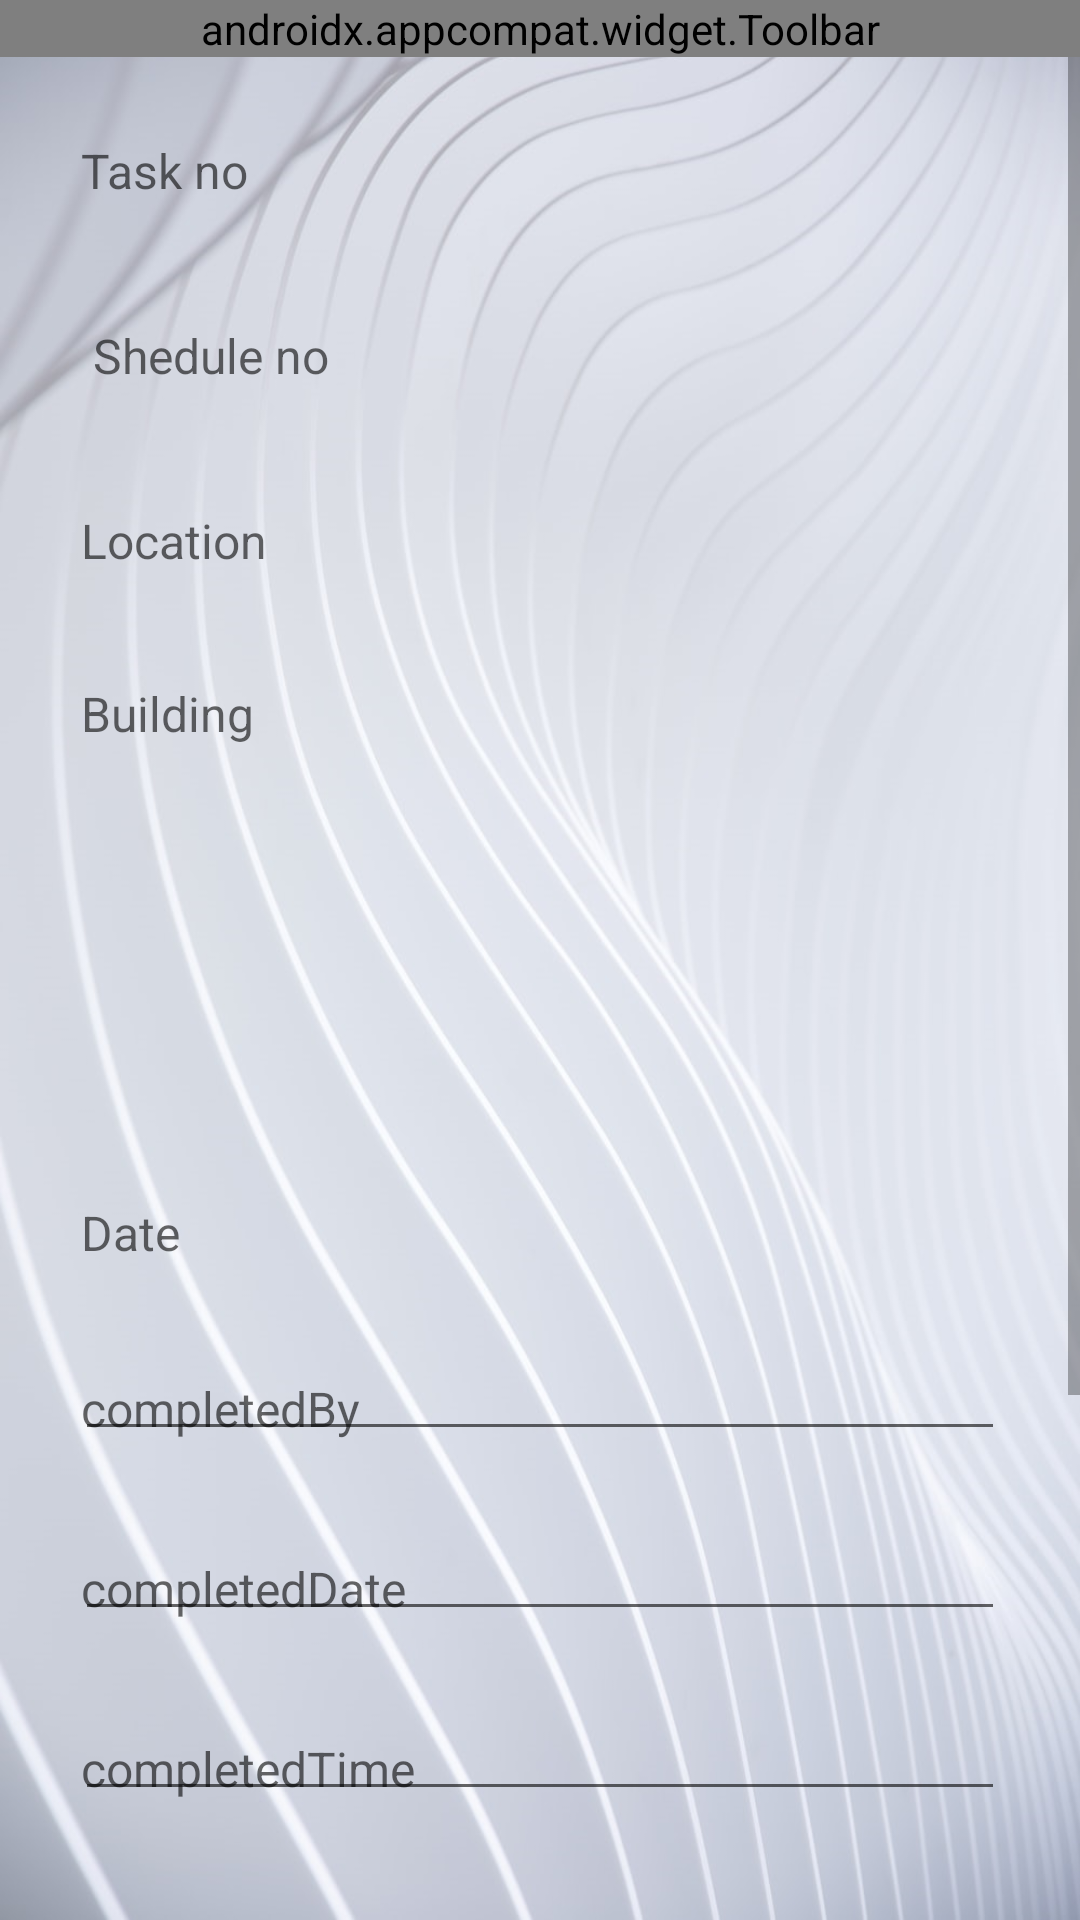

Write the Android layout XML for this screen, with the resource values it uses.
<!-- AndroidManifest.xml: application theme AppTheme -->
<!-- res/layout/activity_update.xml -->
<?xml version="1.0" encoding="utf-8"?>
<LinearLayout xmlns:android="http://schemas.android.com/apk/res/android"
    xmlns:app="http://schemas.android.com/apk/res-auto"
    xmlns:tools="http://schemas.android.com/tools"
    android:layout_width="match_parent"
    android:layout_height="match_parent"
    android:background="@drawable/ab"
    android:orientation="vertical"
    tools:context=".EquipmentQrCodeSearch.Update">

    <androidx.appcompat.widget.Toolbar
        android:id="@+id/toolbar_globe"
        android:layout_width="match_parent"
        android:layout_height="wrap_content"
        android:background="#c4c9d6"
        android:theme="@style/ThemeOverlay.AppCompat.Dark.ActionBar"
        app:menu="@menu/menu"
        app:title="Update"
        app:titleMargin="8dp"
        app:titleTextColor="#000000" />

    <ScrollView
        android:layout_width="match_parent"
        android:layout_height="match_parent"
        android:orientation="vertical"
        android:layout_marginBottom="20dp">



    <LinearLayout
        android:layout_width="match_parent"
        android:layout_height="match_parent"
        android:layout_margin="6dp"
        android:orientation="vertical"
        android:padding="3dp">

        <TextView
            android:id="@+id/tno_update"
            android:layout_width="match_parent"
            android:layout_height="wrap_content"
            android:layout_margin="16sp"
            android:hint="Task no"
            android:inputType="text"
            android:padding="2dp"
            android:textSize="16sp" />

        <TextView
            android:id="@+id/tno_frid"
            android:layout_width="match_parent"
            android:layout_height="wrap_content"
            android:layout_margin="20dp"
            android:hint="Shedule no"
            android:inputType="text"
            android:padding="2dp"
            android:textSize="16sp" />

        <TextView
            android:id="@+id/tno_loc"
            android:layout_width="match_parent"
            android:layout_height="wrap_content"
            android:layout_margin="16dp"
            android:hint="Location"
            android:inputType="text"
            android:padding="2dp"
            android:textSize="16sp" />

        <TextView
            android:id="@+id/tno_build"
            android:layout_width="match_parent"
            android:layout_height="wrap_content"
            android:layout_margin="16dp"
            android:hint="Building"
            android:inputType="text"
            android:padding="2dp"
            android:textSize="16sp" />

        <TextView
            android:id="@+id/tno_acm"
            android:layout_width="match_parent"
            android:layout_height="wrap_content"
            android:layout_margin="16dp"
            android:inputType="text"
            android:padding="2dp"
            android:textSize="16sp" />

        <TextView
            android:id="@+id/tno_shedule"
            android:layout_width="match_parent"
            android:layout_height="wrap_content"
            android:layout_margin="16dp"
            android:inputType="text"
            android:padding="2dp"
            android:textSize="16sp" />

        <TextView
            android:id="@+id/tno_date"
            android:layout_width="match_parent"
            android:layout_height="wrap_content"
            android:layout_margin="16sp"
            android:hint="Date"
            android:inputType="text"
            android:padding="2dp"
            android:textSize="16dp" />


        <EditText
            android:id="@+id/tno_completedby"
            android:layout_width="match_parent"
            android:layout_height="wrap_content"
            android:layout_margin="16sp"
            android:hint="completedBy"
            android:inputType="text"
            android:padding="2dp"
            android:textSize="16dp" />

        <EditText
            android:id="@+id/tno_completeddate"
            android:layout_width="match_parent"
            android:layout_height="wrap_content"
            android:layout_margin="16dp"
            android:hint="completedDate"
            android:inputType="text"
            android:padding="2dp"
            android:textSize="16dp" />

        <EditText
            android:id="@+id/tno_completedtime"
            android:layout_width="match_parent"
            android:layout_height="wrap_content"
            android:layout_margin="16dp"
            android:hint="completedTime"
            android:inputType="text"
            android:padding="2dp"
            android:textSize="16dp" />

        <EditText
            android:id="@+id/tno_remarks"
            android:layout_width="match_parent"
            android:layout_height="wrap_content"
            android:layout_margin="16dp"
            android:hint="remarks"
            android:inputType="text"
            android:padding="2dp"
            android:textSize="16dp" />

        <Spinner
            android:id="@+id/tno_status"
            android:layout_width="match_parent"
            android:layout_height="50dp"
            android:layout_margin="20dp"
            android:inputType="text"
            android:padding="2dp"
            android:textSize="26sp" />

        <Button
            android:id="@+id/tno_btn_update"
            android:layout_width="match_parent"
            android:layout_height="wrap_content"
            android:layout_margin="4dp"
            android:text="Update Task"
            android:background="@drawable/mybutton"
            android:shadowColor="#c4c9d6"
            android:textColor="#504949" />

    </LinearLayout>
    </ScrollView>
</LinearLayout>
<!-- resources referenced by this layout -->
<resources>
  <!-- drawable ab: png bitmap (drawable, 782483 bytes) -->
  <style name="AppTheme" parent="Theme.AppCompat.Light.NoActionBar">
  
          
          <item name="colorPrimary">#c4c9d6</item>
          <item name="colorPrimaryDark">#c4c9d6</item>
          <item name="colorAccent">#505563</item>
          <item name="android:actionMenuTextColor">#000000</item>
  
  
      </style>
</resources>
